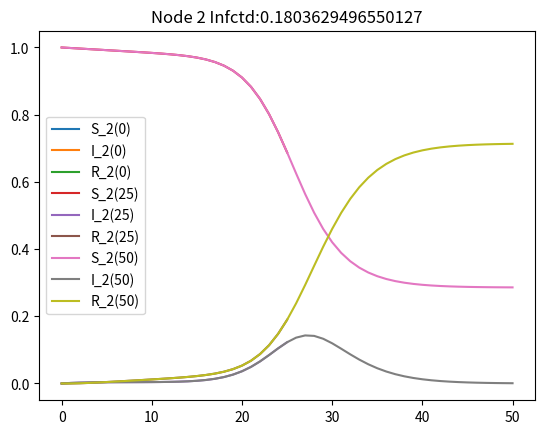

Source code (Python):
import numpy as np
import matplotlib.pyplot as plt

def printPrettyMatrix(objStr, matrix):
    objStr+="\t\t["   
    for row in matrix:
        objStr+="["
        for col in row:
             objStr+=f" {col:.02f},"
        objStr= objStr[:-1]+"],"
        objStr+="\n \t\t"
    objStr=objStr[:-5]+"]" 
    return objStr  

def showPlot(PlotSS, PlotII, PlotRR, node, ts):
    plt.title(f"Node {node} Infctd:{np.max(PlotII)}")
    S_i = plt.plot(PlotSS[node,:], label=f'S_{node}({ts})') # just plot node 0's susceptible over time
    I_i = plt.plot(PlotII[node,:], label=f'I_{node}({ts})') # just plot node 0's infection over time
    R_i = plt.plot(PlotRR[node,:], label=f'R_{node}({ts})') # just plot node 0's recovery over time
    plt.legend()
    plt.show() 

def SIR(beta, gamma, A, I0, timesteps, show_plot=False, node=1) :
    ''' 
    Notes: 
      - assumes that everything is dimensioned correctly
      - all S/I/R are fractions of node's population
      - R0 = 0
      - S0 = 1-I0
    '''
    n = A.shape[0]

    # initialize:
    SS = np.zeros([n,timesteps]) # each column in a list of S_i's; there is one column per timestep
    II = np.zeros_like(SS) # copy the shape of SS to create II
    RR = np.zeros_like(SS) # nobody starts out with immunity
    II[:,0] = I0 # set the initial infection
    SS[:,0] = np.ones(n)-II[:,0] # if you're not infected, you're susceptible

    for t in range(1,timesteps):
        bigS = np.diag(SS[:,t-1])
        new_infections = beta * bigS @ A @ II[:,t-1]
        heals = gamma*II[:,t-1]

        SS[:,t] = SS[:,t-1] - new_infections
        II[:,t] = II[:,t-1] + new_infections - heals
        RR[:,t] = RR[:,t-1] + heals

    if show_plot:
        showPlot(SS, II, RR, node, timesteps)

    return SS,II,RR

#########################################################
# Homework 05: Question 1
#########################################################
print("\nQuestion 1:")
beta = 0.8
gamma = 0.4
Q1_og_infection = [0.1, 0.0, 0.0, 0.0, 0.0]
Q1_graph_adj = np.array([[0.8, 0.0, 0.0, 0.05, 0.15],
                         [1.0, 0.0, 0.0, 0.0, 0.0],
                         [0.3, 0.2, 0.5, 0.0, 0.0],
                         [0.0, 0.0, 0.05, 0.95, 0.0],
                         [0.0, 0.0, 0.0, 0.2, 0.8]])
q1_timesteps = 1

Q1_SS, Q1_II, Q1_RR = SIR(beta, gamma, Q1_graph_adj, Q1_og_infection, q1_timesteps+1, show_plot=False)
print("\tS_i(t):\t")
print(printPrettyMatrix("", Q1_SS))
print("\tI_i(t):\t")
print(printPrettyMatrix("",  Q1_II))
print("\tR_i(t):\t")
print(printPrettyMatrix("", Q1_RR))

#########################################################
# Homework 05: Question 2
#########################################################
print("\nQuestion 2:")
Q2_og_infection = [0.1, 0.0, 0.0, 0.0, 0.0]
Q2_graph_adj = np.array([[0.8, 0.0, 0.0, 0.05, 0.15],
                         [1.0, 0.0, 0.0, 0.0, 0.0],
                         [0.3, 0.2, 0.5, 0.0, 0.0],
                         [0.0, 0.0, 0.05, 0.95, 0.0],
                         [0.0, 0.0, 0.0, 0.2, 0.8]])
q2_timesteps = 0

while  True:
    Q2_SS, Q2_II, Q2_RR = SIR(beta, gamma, Q2_graph_adj, Q2_og_infection, q2_timesteps+1, show_plot=False)
    if np.all(Q2_II[:, q2_timesteps] != 0.0):
        print(f"all nodes are infected at time step {q2_timesteps} \t{Q2_II[:, q2_timesteps]}")
        break

    q2_timesteps += 1   

print("\tS_i(t):\t")
print(printPrettyMatrix("", Q2_SS))
print("\tI_i(t):\t")
print(printPrettyMatrix("",  Q2_II))
print("\tR_i(t):\t")
print(printPrettyMatrix("", Q2_RR))


#########################################################
# Homework 05: Question 3
#########################################################
print("\nQuestion 3:")
print("\tSuppose that the connection between node 2 and node 1 is removed. If\n",
      "\tnothing else changes in the network, would this change the spread of\n",
      "\tthe epidemic? Can you predict how many people in node 2 would eventually\n",
      "\tget sick?\n")
Q3_og_infection = [0.1, 0.0, 0.0, 0.0, 0.0]
Q3_graph_adj = np.array([[0.8, 0.0, 0.0, 0.05, 0.15],
                         [0.0, 0.0, 0.0, 0.0, 0.0],
                         [0.3, 0.2, 0.5, 0.0, 0.0],
                         [0.0, 0.0, 0.05, 0.95, 0.0],
                         [0.0, 0.0, 0.0, 0.2, 0.8]])
q3_timesteps = 0

while  True:
    Q3_SS, Q3_II, Q3_RR = SIR(beta, gamma, Q3_graph_adj, Q3_og_infection, q3_timesteps+1, node=2, show_plot=False)
    if (Q3_II[:, q3_timesteps][1] != 0.0):
        print(f"Node 2 is infected are infected at time step {q3_timesteps} \t{Q3_II[:, q3_timesteps]}")
        break
    if q3_timesteps % 5 == 0:
        print(f"Step:\t{q3_timesteps}")
        print(f"Node 2 infection %:{Q3_II[:, q3_timesteps][1]}")
        print(F"The rest of the network {Q3_II[:, q3_timesteps]}")
        # showPlot(Q3_SS, Q3_II, Q3_RR, 2, q3_timesteps)
    if q3_timesteps > 10:
        break
    q3_timesteps += 1

print(f"Last ten time steps of {q3_timesteps-1}")
print("\tS_i(t):\t")
print(printPrettyMatrix("",Q3_SS[:, q3_timesteps-10:q3_timesteps]))
print("\tI_i(t):\t")
print(printPrettyMatrix("",  Q3_II[:, q3_timesteps-10:q3_timesteps]))
print("\tR_i(t):\t")
print(printPrettyMatrix("", Q3_RR[:, q3_timesteps-10:q3_timesteps]))


#########################################################
# Homework 05: Question 4
#########################################################
print("\nQuestion 4:")
print("\tRepeat that same thought experiment, but this time let the initial\n",
      "\tinfection start on node 2 (so S_i(0)=0.1 and S_2(0)=0.99, but all other\n",
      "\tnodes have S_i(0)=1, I_i(0)=0 and R_i(0)=0.  Now can you predict how many\n",
      "\tpeople in node 2 would eventually get sick?\n")
Q4_og_infection = [0.0, 0.01, 0.0, 0.0, 0.0]
Q4_graph_adj = np.array([[0.8, 0.0, 0.0, 0.05, 0.15],
                         [0.0, 0.0, 0.0, 0.0, 0.0],
                         [0.3, 0.2, 0.5, 0.0, 0.0],
                         [0.0, 0.0, 0.05, 0.95, 0.0],
                         [0.0, 0.0, 0.0, 0.2, 0.8]])
q4_timesteps = 0

while True:
    Q4_SS, Q4_II, Q4_RR = SIR(beta, gamma, Q4_graph_adj, Q4_og_infection, q4_timesteps+1, node = 2, show_plot=False)
    if q4_timesteps % 25 == 0:
        print(f"Step:\t{q4_timesteps}")
        print(f"Node 2 infection %:{Q4_II[:, q4_timesteps][1]}")
        print(F"The rest of the network {Q4_II[:, q4_timesteps]}")
        showPlot(Q4_SS, Q4_II, Q4_RR, 2, q4_timesteps)
    if q4_timesteps > 50:
        break
    q4_timesteps += 1

print(f"Last ten time steps of {q4_timesteps-1}")
print("\tS_i(t):\t")
print(printPrettyMatrix("",Q4_SS[:, q4_timesteps-10:q4_timesteps]))
print("\tI_i(t):\t")
print(printPrettyMatrix("",  Q4_II[:, q4_timesteps-10:q4_timesteps]))
print("\tR_i(t):\t")
print(printPrettyMatrix("", Q4_RR[:, q4_timesteps-10:q4_timesteps]))


#########################################################
# Homework 05: Question 5
#########################################################
print("\nQuestion 5:")
print("\tInstead, suppose you remove the connection from node 2 to node 1\n",
      "\tand replace it with a self-loop on 2 with weight 1. If nothing else\n",
      "\tchanges in the network (and the infection starts at node 1), would \n",
      "\tthis change the spread of the epidemic? Can you predict how many\n",
      "\tpeople in node 2 would eventually get sick?\n")
Q5_og_infection = [0.0, 0.1, 0.0, 0.0, 0.0]
Q5_graph_adj = np.array([[0.8, 0.0, 0.0, 0.05, 0.15],
                         [0.0, 1.0, 0.0, 0.0, 0.0],
                         [0.3, 0.2, 0.5, 0.0, 0.0],
                         [0.0, 0.0, 0.05, 0.95, 0.0],
                         [0.0, 0.0, 0.0, 0.2, 0.8]])
q5_timesteps = 20
Q5_SS, Q5_II, Q5_RR = SIR(beta, gamma, Q5_graph_adj, Q5_og_infection, q5_timesteps, show_plot=False)

print("\tS_i(t):\t")
print(printPrettyMatrix("", Q5_SS))
print("\tI_i(t):\t")
print(printPrettyMatrix("",  Q5_II))
print("\tR_i(t):\t")
print(printPrettyMatrix("", Q5_RR))